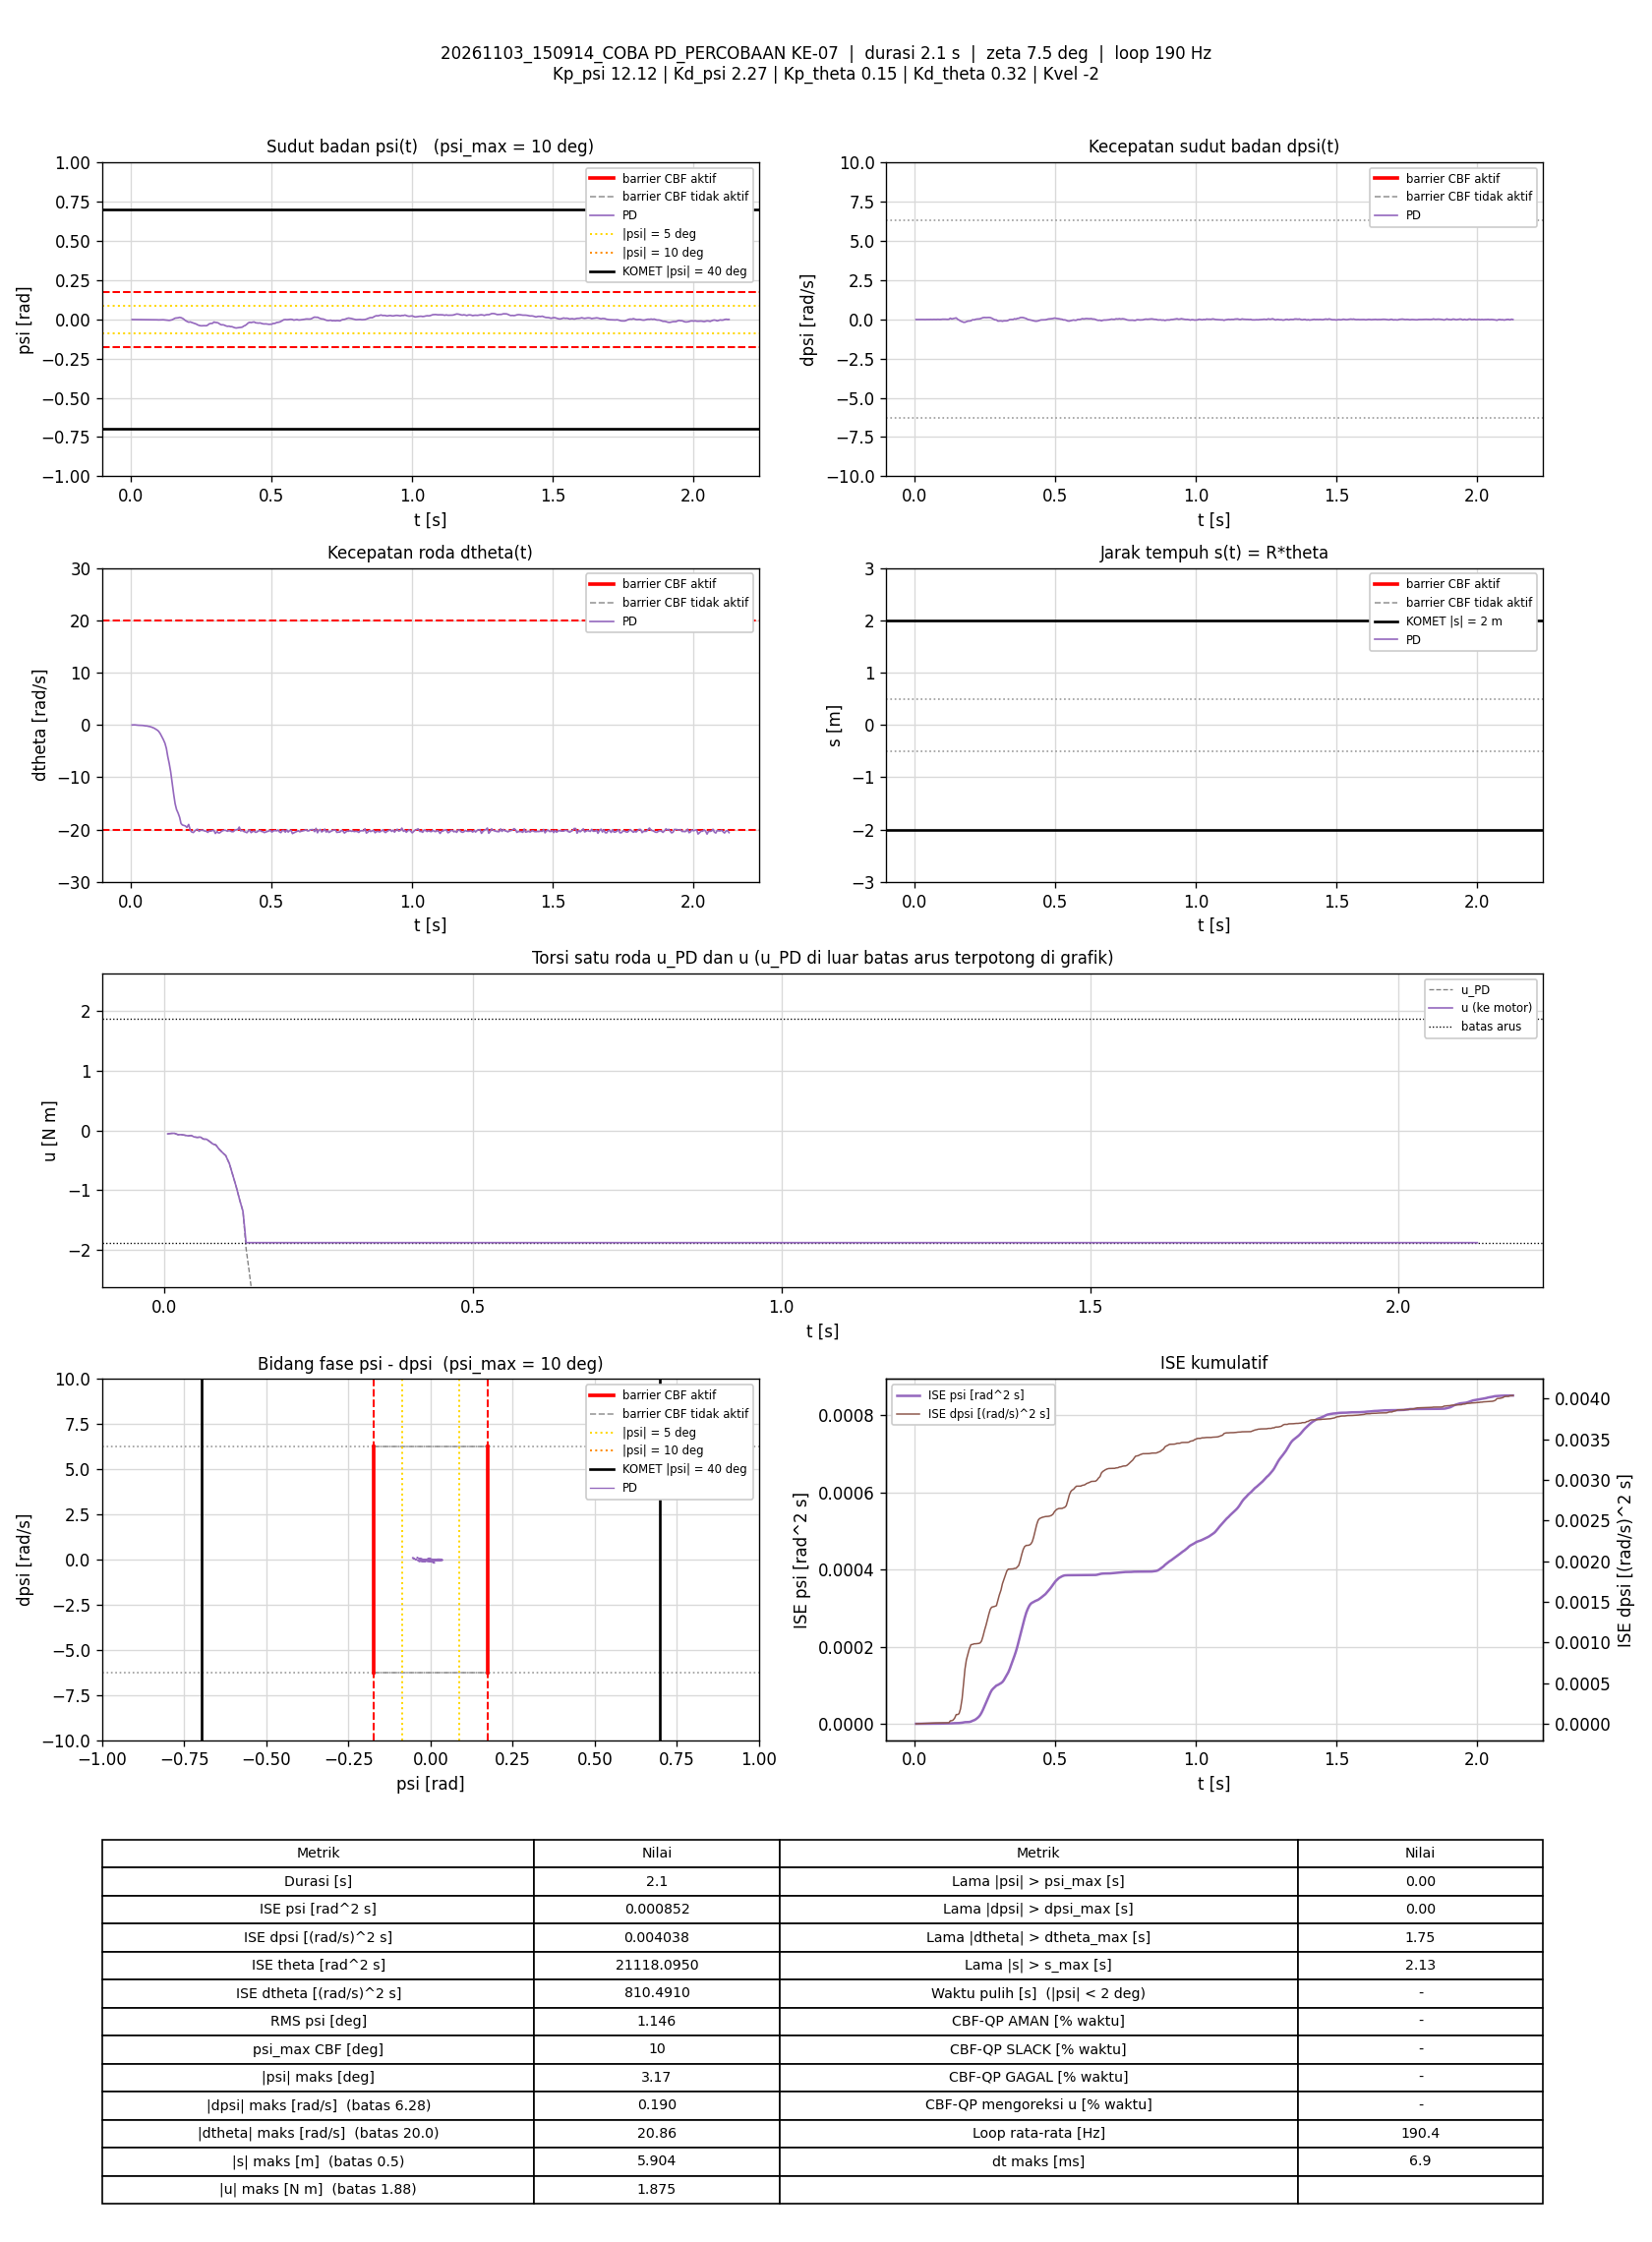

The table this chart was drawn from, first rows:
t_s, theta_rad, dtheta_rad_s, psi_rad, dpsi_rad_s, error_theta, error_dtheta, error_psi, error_dpsi, u_PD_Nm, u_Nm, status_cbf, dorong_N, ISE_theta, ISE_dtheta, ISE_psi, ISE_dpsi, Kp_psi, Kd_psi, Kp_theta, Kd_theta, Kvel, Alpha_1, Alpha_2
0.005529, 118.1, -0.01724, -0.00152, -0.01428, -118.1, 0.01724, 0.00152, 0.01428, -0.05635, -0.05635, -, 0, 77.08, 1.6441042e-06, 1.2772564e-08, 1.1268182e-06, 12.12, 2.27, 0.15, 0.32, -2, 7.42, 8.45
0.01136, 118.1, 0.003063, -0.001623, -0.01308, -118.1, -0.003063, 0.001623, 0.01308, -0.04838, -0.04838, -, 0, 158.4, 1.6988084e-06, 2.8128424e-08, 2.1237211e-06, 12.12, 2.27, 0.15, 0.32, -2, 7.42, 8.45
0.01637, 118.1, -0.002043, -0.001795, -0.01095, -118.1, 0.002043, 0.001795, 0.01095, -0.04725, -0.04725, -, 0, 228.3, 1.7197285e-06, 4.427794e-08, 2.72441e-06, 12.12, 2.27, 0.15, 0.32, -2, 7.42, 8.45
0.02236, 118.1, -0.04232, -0.00185, -0.01508, -118.1, 0.04232, 0.00185, 0.01508, -0.07019, -0.07019, -, 0, 311.8, 1.2444296e-05, 6.4777816e-08, 4.085465e-06, 12.12, 2.27, 0.15, 0.32, -2, 7.42, 8.45
0.02753, 118.1, -0.06543, -0.001918, -0.01108, -118.1, 0.06543, 0.001918, 0.01108, -0.06933, -0.06933, -, 0, 383.9, 3.4581524e-05, 8.3793536e-08, 4.7201991e-06, 12.12, 2.27, 0.15, 0.32, -2, 7.42, 8.45
0.03247, 118.1, -0.08134, -0.001861, -0.01281, -118.1, 0.08134, 0.001861, 0.01281, -0.07767, -0.07767, -, 0, 452.6, 6.722896e-05, 1.0089021e-07, 5.5300385e-06, 12.12, 2.27, 0.15, 0.32, -2, 7.42, 8.45
0.03847, 118.1, -0.09806, -0.00178, -0.01627, -118.1, 0.09806, 0.00178, 0.01627, -0.0899, -0.0899, -, 0, 536.3, 0.0001249, 1.1989741e-07, 7.1191938e-06, 12.12, 2.27, 0.15, 0.32, -2, 7.42, 8.45
0.04345, 118.1, -0.1038, -0.002003, -0.01135, -118.1, 0.1038, 0.002003, 0.01135, -0.08324, -0.08324, -, 0, 605.8, 0.0001786, 1.3990177e-07, 7.7607137e-06, 12.12, 2.27, 0.15, 0.32, -2, 7.42, 8.45
0.04847, 118.1, -0.1544, -0.001999, -0.01521, -118.1, 0.1544, 0.001999, 0.01521, -0.1082, -0.1082, -, 0, 675.7, 0.0002982, 1.5996444e-07, 8.9216604e-06, 12.12, 2.27, 0.15, 0.32, -2, 7.42, 8.45
0.05346, 118.1, -0.189, -0.002182, -0.01254, -118.1, 0.189, 0.002182, 0.01254, -0.1154, -0.1154, -, 0, 745.3, 0.0004765, 1.8373388e-07, 9.7071187e-06, 12.12, 2.27, 0.15, 0.32, -2, 7.42, 8.45
0.05845, 118.1, -0.2059, -0.002273, -0.007215, -118.1, 0.2059, 0.002273, 0.007215, -0.1098, -0.1098, -, 0, 815, 0.0006883, 2.0954607e-07, 9.9671126e-06, 12.12, 2.27, 0.15, 0.32, -2, 7.42, 8.45
0.06345, 118.1, -0.2754, -0.002219, -0.01281, -118.1, 0.2754, 0.002219, 0.01281, -0.1441, -0.1441, -, 0, 884.6, 0.001067, 2.3413037e-07, 1.0786724e-05, 12.12, 2.27, 0.15, 0.32, -2, 7.42, 8.45
0.06845, 118.1, -0.3192, -0.002619, -0.005616, -118.1, 0.3192, 0.002619, 0.005616, -0.1467, -0.1467, -, 0, 954.3, 0.001577, 2.6843413e-07, 1.0944434e-05, 12.12, 2.27, 0.15, 0.32, -2, 7.42, 8.45
0.07345, 118.1, -0.3995, -0.002589, -0.01055, -118.1, 0.3995, 0.002589, 0.01055, -0.1832, -0.1832, -, 0, 1024, 0.002375, 3.0194596e-07, 1.1500644e-05, 12.12, 2.27, 0.15, 0.32, -2, 7.42, 8.45
0.07847, 118.1, -0.5173, -0.002869, -0.01055, -118.1, 0.5173, 0.002869, 0.01055, -0.2242, -0.2242, -, 0, 1094, 0.003717, 3.4323615e-07, 1.2058468e-05, 12.12, 2.27, 0.15, 0.32, -2, 7.42, 8.45
0.08346, 118, -0.6141, -0.003373, -0.001886, -118, 0.6141, 0.003373, 0.001886, -0.2417, -0.2417, -, 0, 1163, 0.0056, 4.000296e-07, 1.2076225e-05, 12.12, 2.27, 0.15, 0.32, -2, 7.42, 8.45
0.08845, 118, -0.7764, -0.002981, -0.01041, -118, 0.7764, 0.002981, 0.01041, -0.3082, -0.3082, -, 0, 1233, 0.008608, 4.4437902e-07, 1.2617331e-05, 12.12, 2.27, 0.15, 0.32, -2, 7.42, 8.45
0.09436, 118, -0.974, -0.003315, -0.008148, -118, 0.974, 0.003315, 0.008148, -0.3704, -0.3704, -, 0, 1315, 0.01422, 5.0931743e-07, 1.300967e-05, 12.12, 2.27, 0.15, 0.32, -2, 7.42, 8.45
0.09948, 118, -1.201, -0.003886, 0.005575, -118, 1.201, 0.003886, -0.005575, -0.4187, -0.4187, -, 0, 1387, 0.0216, 5.866601e-07, 1.316886e-05, 12.12, 2.27, 0.15, 0.32, -2, 7.42, 8.45
0.1055, 118, -1.657, -0.003513, 0.007707, -118, 1.657, 0.003513, -0.007707, -0.5553, -0.5553, -, 0, 1470, 0.03808, 6.6074877e-07, 1.3525368e-05, 12.12, 2.27, 0.15, 0.32, -2, 7.42, 8.45
0.1105, 118, -2.197, -0.003268, 0.005042, -118, 2.197, 0.003268, -0.005042, -0.7313, -0.7313, -, 0, 1541, 0.06248, 7.1471893e-07, 1.3653819e-05, 12.12, 2.27, 0.15, 0.32, -2, 7.42, 8.45
0.1164, 118, -2.775, -0.003007, -0.004417, -118, 2.775, 0.003007, 0.004417, -0.9346, -0.9346, -, 0, 1622, 0.1073, 7.673421e-07, 1.376738e-05, 12.12, 2.27, 0.15, 0.32, -2, 7.42, 8.45
0.1224, 117.9, -3.512, -0.00417, 0.001711, -117.9, 3.512, 0.00417, -0.001711, -1.171, -1.171, -, 0, 1705, 0.1815, 8.7189802e-07, 1.3784991e-05, 12.12, 2.27, 0.15, 0.32, -2, 7.42, 8.45
0.1275, 117.9, -4.51, -0.005323, 0.06833, -117.9, 4.51, 0.005323, -0.06833, -1.352, -1.352, -, 0, 1776, 0.2853, 1.0165545e-06, 3.7620301e-05, 12.12, 2.27, 0.15, 0.32, -2, 7.42, 8.45
0.1325, 117.8, -6.079, -0.006174, 0.02103, -117.8, 6.079, 0.006174, -0.02103, -1.972, -1.875, -, 0, 1845, 0.4694, 1.2065039e-06, 3.9823932e-05, 12.12, 2.27, 0.15, 0.32, -2, 7.42, 8.45
0.1374, 117.7, -7.351, -0.007016, 0.03942, -117.7, 7.351, 0.007016, -0.03942, -2.348, -1.875, -, 0, 1914, 0.7392, 1.4522594e-06, 4.7580307e-05, 12.12, 2.27, 0.15, 0.32, -2, 7.42, 8.45
0.1427, 117.7, -8.954, -0.005323, 0.06553, -117.7, 8.954, 0.005323, -0.06553, -2.781, -1.875, -, 0, 1987, 1.157, 1.6000729e-06, 6.9980824e-05, 12.12, 2.27, 0.15, 0.32, -2, 7.42, 8.45
0.1484, 117.6, -11.26, -0.002734, 0.08844, -117.6, 11.26, 0.002734, -0.08844, -3.436, -1.875, -, 0, 2065, 1.879, 1.6425723e-06, 0.0001145, 12.12, 2.27, 0.15, 0.32, -2, 7.42, 8.45
0.1534, 117.5, -13.28, 0.002324, 0.0005123, -117.5, 13.28, -0.002324, -0.0005123, -4.221, -1.875, -, 0, 2136, 2.777, 1.6700673e-06, 0.0001145, 12.12, 2.27, 0.15, 0.32, -2, 7.42, 8.45
0.1585, 117.3, -15.05, 0.00738, -0.04785, -117.3, 15.05, -0.00738, 0.04785, -4.836, -1.875, -, 0, 2204, 3.911, 1.9428049e-06, 0.0001259, 12.12, 2.27, 0.15, 0.32, -2, 7.42, 8.45
0.1635, 117.2, -16.15, 0.008386, -0.1073, -117.2, 16.15, -0.008386, 0.1073, -5.311, -1.875, -, 0, 2273, 5.221, 2.2956799e-06, 0.0001837, 12.12, 2.27, 0.15, 0.32, -2, 7.42, 8.45
0.1694, 117.1, -16.88, 0.009723, -0.1474, -117.1, 16.88, -0.009723, 0.1474, -5.619, -1.875, -, 0, 2354, 6.899, 2.8525186e-06, 0.0003116, 12.12, 2.27, 0.15, 0.32, -2, 7.42, 8.45
0.1745, 117, -17.66, 0.01231, -0.1896, -117, 17.66, -0.01231, 0.1896, -5.934, -1.875, -, 0, 2425, 8.518, 3.6392063e-06, 0.0004982, 12.12, 2.27, 0.15, 0.32, -2, 7.42, 8.45
0.1795, 116.9, -18.84, 0.01043, -0.1892, -116.9, 18.84, -0.01043, 0.1892, -6.332, -1.875, -, 0, 2492, 10.26, 4.1736033e-06, 0.0006739, 12.12, 2.27, 0.15, 0.32, -2, 7.42, 8.45
0.1845, 116.8, -19.13, 0.006609, -0.1502, -116.8, 19.13, -0.006609, 0.1502, -6.382, -1.875, -, 0, 2561, 12.09, 4.3923985e-06, 0.0007869, 12.12, 2.27, 0.15, 0.32, -2, 7.42, 8.45
0.1894, 116.7, -19.2, 0.0006332, -0.1165, -116.7, 19.2, -0.0006332, 0.1165, -6.401, -1.875, -, 0, 2629, 13.93, 4.3943952e-06, 0.0008544, 12.12, 2.27, 0.15, 0.32, -2, 7.42, 8.45
0.1944, 116.6, -19.29, -0.007044, -0.1125, -116.6, 19.29, 0.007044, 0.1125, -6.514, -1.875, -, 0, 2697, 15.79, 4.6424955e-06, 0.0009177, 12.12, 2.27, 0.15, 0.32, -2, 7.42, 8.45
0.2005, 116.5, -19.59, -0.01338, -0.09595, -116.5, 19.59, 0.01338, 0.09595, -6.649, -1.875, -, 0, 2778, 18.1, 5.7208681e-06, 0.0009731, 12.12, 2.27, 0.15, 0.32, -2, 7.42, 8.45
0.2066, 116.4, -19.01, -0.01846, -0.0272, -116.4, 19.01, 0.01846, 0.0272, -6.37, -1.875, -, 0, 2862, 20.33, 7.8218905e-06, 0.0009776, 12.12, 2.27, 0.15, 0.32, -2, 7.42, 8.45
0.2126, 116.2, -20.14, -0.0166, -0.03533, -116.2, 20.14, 0.0166, 0.03533, -6.726, -1.875, -, 0, 2942, 22.73, 9.4542139e-06, 0.000985, 12.12, 2.27, 0.15, 0.32, -2, 7.42, 8.45
0.2175, 116.1, -20.46, -0.02024, 0.002511, -116.1, 20.46, 0.02024, -0.002511, -6.788, -1.875, -, 0, 3009, 24.82, 1.1496067e-05, 0.0009851, 12.12, 2.27, 0.15, 0.32, -2, 7.42, 8.45
0.2234, 116, -20.57, -0.02364, 0.0189, -116, 20.57, 0.02364, -0.0189, -6.825, -1.875, -, 0, 3087, 27.29, 1.4753988e-05, 0.0009871, 12.12, 2.27, 0.15, 0.32, -2, 7.42, 8.45
0.2285, 115.9, -20.27, -0.02591, 0.02196, -115.9, 20.27, 0.02591, -0.02196, -6.75, -1.875, -, 0, 3156, 29.38, 1.8183464e-05, 0.0009896, 12.12, 2.27, 0.15, 0.32, -2, 7.42, 8.45
0.2335, 115.8, -20.03, -0.03008, 0.03555, -115.8, 20.03, 0.03008, -0.03555, -6.692, -1.875, -, 0, 3223, 31.38, 2.2696613e-05, 0.0009959, 12.12, 2.27, 0.15, 0.32, -2, 7.42, 8.45
0.2384, 115.7, -19.93, -0.03516, 0.06886, -115.7, 19.93, 0.03516, -0.06886, -6.646, -1.875, -, 0, 3288, 33.33, 2.8752426e-05, 0.001019, 12.12, 2.27, 0.15, 0.32, -2, 7.42, 8.45
0.2435, 115.6, -20.33, -0.03873, 0.1054, -115.6, 20.33, 0.03873, -0.1054, -6.736, -1.875, -, 0, 3357, 35.44, 3.6407701e-05, 0.001076, 12.12, 2.27, 0.15, 0.32, -2, 7.42, 8.45
0.2494, 115.5, -20.12, -0.04115, 0.116, -115.5, 20.12, 0.04115, -0.116, -6.674, -1.875, -, 0, 3435, 37.82, 4.637487e-05, 0.001155, 12.12, 2.27, 0.15, 0.32, -2, 7.42, 8.45
0.2545, 115.4, -20.13, -0.04127, 0.1084, -115.4, 20.13, 0.04127, -0.1084, -6.695, -1.875, -, 0, 3503, 39.9, 5.5092982e-05, 0.001215, 12.12, 2.27, 0.15, 0.32, -2, 7.42, 8.45
0.2595, 115.2, -20.17, -0.04067, 0.1158, -115.2, 20.17, 0.04067, -0.1158, -6.683, -1.875, -, 0, 3569, 41.92, 6.3337269e-05, 0.001282, 12.12, 2.27, 0.15, 0.32, -2, 7.42, 8.45
0.2645, 115.1, -20.29, -0.04086, 0.1172, -115.1, 20.29, 0.04086, -0.1172, -6.723, -1.875, -, 0, 3636, 43.99, 7.1717025e-05, 0.001351, 12.12, 2.27, 0.15, 0.32, -2, 7.42, 8.45
0.2695, 115, -20.33, -0.04086, 0.1074, -115, 20.33, 0.04086, -0.1074, -6.757, -1.875, -, 0, 3703, 46.08, 8.0153684e-05, 0.001409, 12.12, 2.27, 0.15, 0.32, -2, 7.42, 8.45
0.2745, 114.9, -20.53, -0.03687, 0.07286, -114.9, 20.53, 0.03687, -0.07286, -6.852, -1.875, -, 0, 3768, 48.16, 8.6867388e-05, 0.001435, 12.12, 2.27, 0.15, 0.32, -2, 7.42, 8.45
0.2795, 114.8, -20.29, -0.02924, 0.02769, -114.8, 20.29, 0.02924, -0.02769, -6.785, -1.875, -, 0, 3834, 50.22, 9.1144695e-05, 0.001439, 12.12, 2.27, 0.15, 0.32, -2, 7.42, 8.45
0.2854, 114.7, -20.3, -0.02662, -0.03146, -114.7, 20.3, 0.02662, 0.03146, -6.89, -1.875, -, 0, 3911, 52.65, 9.5316923e-05, 0.001445, 12.12, 2.27, 0.15, 0.32, -2, 7.42, 8.45
0.2914, 114.6, -20.17, -0.02563, -0.03826, -114.6, 20.17, 0.02563, 0.03826, -6.852, -1.875, -, 0, 3990, 55.09, 9.9266033e-05, 0.001454, 12.12, 2.27, 0.15, 0.32, -2, 7.42, 8.45
0.2966, 114.5, -20.18, -0.01724, -0.1151, -114.5, 20.18, 0.01724, 0.1151, -6.929, -1.875, -, 0, 4059, 57.21, 0.0001008, 0.001523, 12.12, 2.27, 0.15, 0.32, -2, 7.42, 8.45
0.3016, 114.4, -20.75, -0.01999, -0.1113, -114.4, 20.75, 0.01999, 0.1113, -7.136, -1.875, -, 0, 4124, 59.36, 0.0001028, 0.001585, 12.12, 2.27, 0.15, 0.32, -2, 7.42, 8.45
0.3076, 114.3, -20.38, -0.02112, -0.1006, -114.3, 20.38, 0.02112, 0.1006, -7.005, -1.875, -, 0, 4203, 61.86, 0.0001055, 0.001646, 12.12, 2.27, 0.15, 0.32, -2, 7.42, 8.45
0.3126, 114.2, -20.64, -0.02395, -0.1242, -114.2, 20.64, 0.02395, 0.1242, -7.178, -1.875, -, 0, 4268, 64, 0.0001084, 0.001723, 12.12, 2.27, 0.15, 0.32, -2, 7.42, 8.45
0.3174, 114.1, -20.61, -0.03064, -0.1001, -114.1, 20.61, 0.03064, 0.1001, -7.193, -1.875, -, 0, 4331, 66.06, 0.0001129, 0.001772, 12.12, 2.27, 0.15, 0.32, -2, 7.42, 8.45
... 345 more rows
